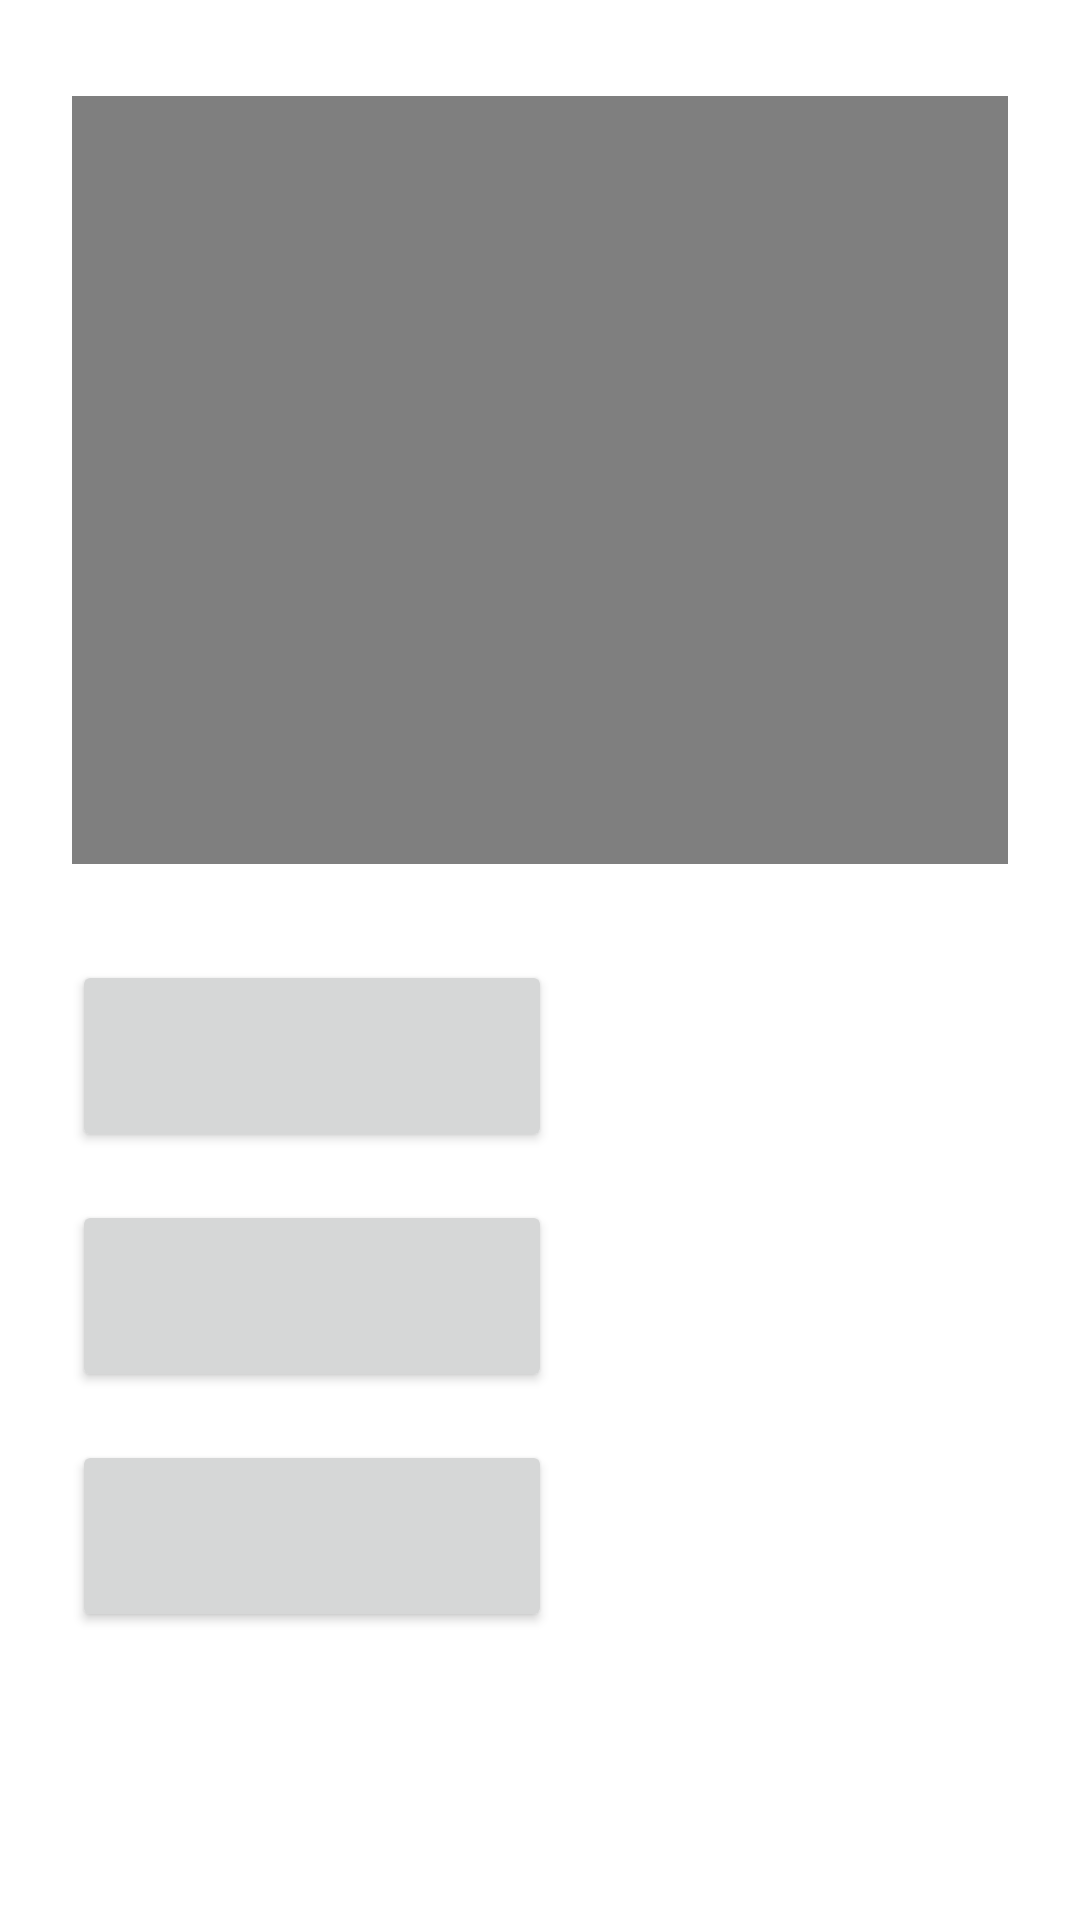

This screen was rendered from an Android layout file. Write that file and the resources it references.
<!-- AndroidManifest.xml: application theme AppTheme -->
<!-- res/layout/activity_game2.xml -->
<?xml version="1.0" encoding="utf-8"?>
<RelativeLayout xmlns:android="http://schemas.android.com/apk/res/android"
    xmlns:tools="http://schemas.android.com/tools"
    android:layout_width="match_parent"
    android:layout_height="match_parent"
    android:background="@android:color/white"
    tools:context="com.blackcode.ru.boss.Game2Activity">

    <TextView
        android:id="@+id/txt_dialog"
        android:text=""
        android:layout_width="match_parent"
        android:layout_height="256dp"
        android:layout_marginTop="32dp"
        android:layout_marginRight="24dp"
        android:layout_marginLeft="24dp"
        android:background="@android:drawable/screen_background_dark_transparent"/>

    <Button
        android:id="@+id/btn_choose1"
        android:layout_width="160dp"
        android:layout_height="64dp"
        android:layout_alignStart="@+id/txt_dialog"
        android:layout_below="@+id/txt_dialog"
        android:layout_marginTop="32dp"
        android:onClick="choose1" />

    <Button
        android:id="@+id/btn_choose2"
        android:layout_width="160dp"
        android:layout_height="64dp"
        android:layout_alignStart="@+id/btn_choose1"
        android:layout_below="@+id/btn_choose1"
        android:layout_marginTop="16dp"
        android:onClick="choose2"
        />

    <Button
        android:id="@+id/btn_choose3"
        android:layout_width="160dp"
        android:layout_height="64dp"
        android:layout_alignStart="@+id/btn_choose2"
        android:layout_below="@+id/btn_choose2"
        android:layout_marginTop="16dp"
        android:onClick="choose3"/>

    <TextView
        android:id="@+id/textView"
        android:layout_width="160dp"
        android:layout_height="64dp"
        android:layout_alignEnd="@+id/txt_dialog"
        android:layout_alignTop="@+id/btn_choose1"/>

    <TextView
        android:id="@+id/textView2"
        android:layout_width="160dp"
        android:layout_height="64dp"
        android:layout_alignEnd="@+id/textView3"
        android:layout_alignTop="@+id/btn_choose2"/>

    <TextView
        android:id="@+id/textView3"
        android:layout_width="160dp"
        android:layout_height="64dp"
        android:layout_alignEnd="@+id/txt_dialog"
        android:layout_alignTop="@+id/btn_choose3" />

</RelativeLayout>
<!-- resources referenced by this layout -->
<resources>
  <style name="AppTheme" parent="Theme.AppCompat.Light.DarkActionBar">
          
          <item name="colorPrimary">@color/colorPrimary</item>
          <item name="colorPrimaryDark">@color/colorPrimaryDark</item>
          <item name="colorAccent">@color/colorAccent</item>
      </style>
  <!-- not gathered from this repository: default colours our renderer supplied (Android Studio template values) -->
  <color name="colorPrimary">#FF6200EE</color>
  <color name="colorPrimaryDark">#FF3700B3</color>
  <color name="colorAccent">#FF03DAC5</color>
</resources>
